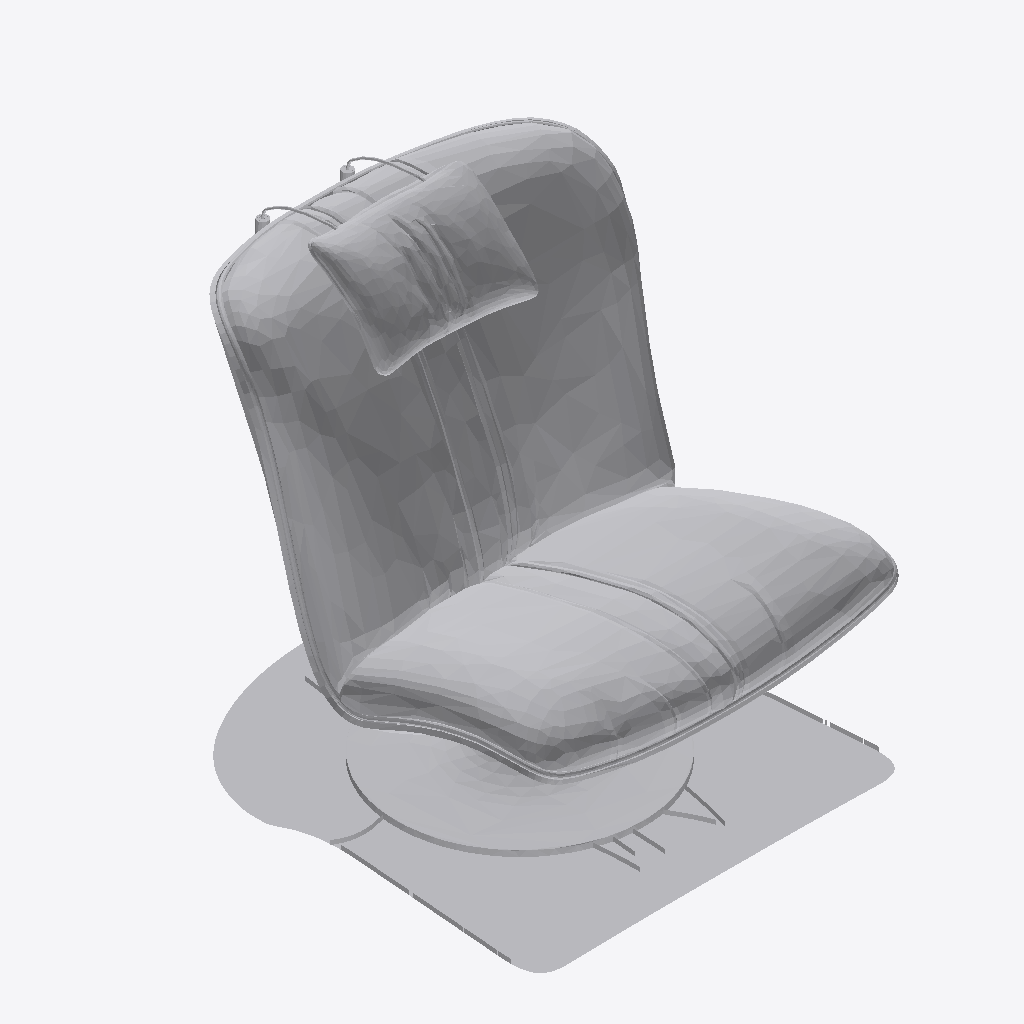
Isometric view of an IFC building model (IFC-SPF (STEP), schema IFC4, length unit millimetre), seen from the south-west, elements coloured by IFC class: 1 other element (light grey).
Extent 0.9 m × 1.0 m × 1.0 m (x, y, z). Storeys (2): LIVING at 0.00 m; FUR at 0.00 m. Elements (1): 1 IfcFurniture.

HEADER;
FILE_DESCRIPTION(('ViewDefinition [CoordinationView]'),'2;1');
FILE_NAME('','2026-08-23T10:56:59',(''),(''),'IfcOpenShell 0.8.4-e8eb5e4','IfcOpenShell 0.8.4-e8eb5e4','');
FILE_SCHEMA(('IFC4'));
ENDSEC;
DATA;
#20=IFCPROJECT('3hFmn2ED14Ofwsj$DzZ0HC',$,'My Project',$,$,$,$,(#10,#11),#19);
#13027=IFCSITE('3iWnpcHW54tQCcUMk_yOsj',#13033,'My Site',$,$,#13032,$,$,$,$,$,$,$,$);
#13021=IFCBUILDING('0aVVbcf_9A9x07_Nod0gAP',#13020,'My Building',$,$,#13026,$,$,$,$,$,$);
#13007=IFCBUILDINGSTOREY('3GpGnsvVn2$9qYNIdbFTIO',#13006,'LIVING',$,$,#13012,$,$,$,$);
#13014=IFCBUILDINGSTOREY('1VjEk5I8XFmfiAYaLk_F_7',#13013,'FUR',$,$,#13019,$,$,$,$);
#12924=IFCFURNITURE('3l2Ji4k2H9oOTDGWYUq7uV',#28,'Furniture',$,$,#12994,#12923,$,$);
ENDSEC;
